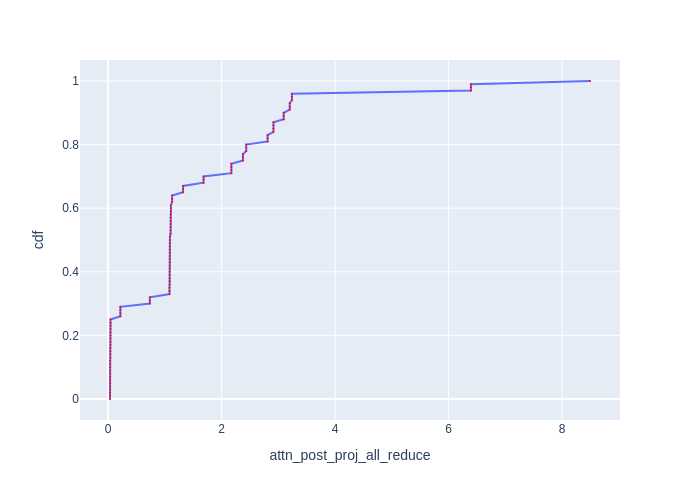

Source data for this figure (header and first rows):
cdf, attn_post_proj_all_reduce
0.0, 0.03197
0.01, 0.03197
0.02, 0.03197
0.03, 0.03197
0.04, 0.03301
0.05, 0.03301
0.06, 0.03301
0.07, 0.03301
0.08, 0.03301
0.09, 0.03301
0.1, 0.03301
0.11, 0.03301
0.12, 0.03301
0.13, 0.03699
0.14, 0.03699
0.15, 0.03699
0.16, 0.03699
0.17, 0.03999
0.18, 0.03999
0.19, 0.03999
0.2, 0.04097
0.21, 0.04097
0.22, 0.04097
0.23, 0.04097
0.24, 0.04097
0.25, 0.04097
0.26, 0.215
0.27, 0.215
0.28, 0.215
0.29, 0.215
0.3, 0.7342
0.31, 0.7342
0.32, 0.7342
0.33, 1.08
0.34, 1.08
0.35, 1.08
0.36, 1.084
0.37, 1.084
0.38, 1.084
0.39, 1.084
0.4, 1.084
0.41, 1.084
0.42, 1.087
0.43, 1.087
0.44, 1.087
0.45, 1.087
0.46, 1.087
0.47, 1.087
0.48, 1.087
0.49, 1.089
0.5, 1.089
0.51, 1.089
0.52, 1.1
0.53, 1.1
0.54, 1.1
0.55, 1.102
0.56, 1.102
0.57, 1.102
0.58, 1.102
0.59, 1.106
... 41 more rows
